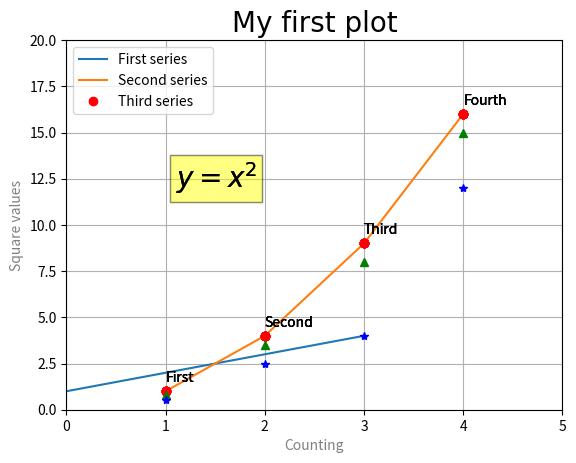

Recreate this plot in Python.

import matplotlib.pyplot as plt

# ----------------------------------------
# Example 1: Simple interactive chart
# ----------------------------------------
plt.plot([1, 2, 3, 4])
plt.show()

# ----------------------------------------
# Example 2: Simple plot with y values
# ----------------------------------------
plt.plot([1, 2, 3, 4], [1, 4, 9, 16])
plt.show()

# ----------------------------------------
# Example 3: Plot with red circles
# ----------------------------------------
plt.plot([1, 2, 3, 4], [1, 4, 9, 16], 'ro')
plt.show()

# ----------------------------------------
# Example 4: Set axis range and title
# ----------------------------------------
plt.axis([0, 5, 0, 20])
plt.title('My first plot')
plt.plot([1, 2, 3, 4], [1, 4, 9, 16], 'ro')
plt.show()

# ----------------------------------------
# Example 5: Add labels to the axes
# ----------------------------------------
plt.axis([0, 5, 0, 20])
plt.title('My first plot')
plt.xlabel('Counting')
plt.ylabel('Square values')
plt.plot([1, 2, 3, 4], [1, 4, 9, 16], 'ro')
plt.show()

# ----------------------------------------
# Example 6: Customize font, size, and color
# ----------------------------------------
plt.axis([0, 5, 0, 20])
plt.title('My first plot', fontsize=20, fontname='Times New Roman')
plt.xlabel('Counting', color='gray')
plt.ylabel('Square values', color='gray')
plt.plot([1, 2, 3, 4], [1, 4, 9, 16], 'ro')
plt.show()

# ----------------------------------------
# Example 7: Add text annotations
# ----------------------------------------
plt.axis([0, 5, 0, 20])
plt.title('My first plot', fontsize=20, fontname='Times New Roman')
plt.xlabel('Counting', color='gray')
plt.ylabel('Square values', color='gray')
plt.text(1, 1.5, 'First')
plt.text(2, 4.5, 'Second')
plt.text(3, 9.5, 'Third')
plt.text(4, 16.5, 'Fourth')
plt.plot([1, 2, 3, 4], [1, 4, 9, 16], 'ro')
plt.show()

# ----------------------------------------
# Example 8: Add text with a math expression and a bounding box
# ----------------------------------------
plt.axis([0, 5, 0, 20])
plt.title('My first plot', fontsize=20, fontname='Times New Roman')
plt.xlabel('Counting', color='gray')
plt.ylabel('Square values', color='gray')
plt.text(1, 1.5, 'First')
plt.text(2, 4.5, 'Second')
plt.text(3, 9.5, 'Third')
plt.text(4, 16.5, 'Fourth')
plt.text(1.1, 12, r'$y = x^2$', fontsize=20,
         bbox={'facecolor': 'yellow', 'alpha': 0.2})
plt.plot([1, 2, 3, 4], [1, 4, 9, 16], 'ro')
plt.show()

# ----------------------------------------
# Example 9: Add grid lines
# ----------------------------------------
plt.axis([0, 5, 0, 20])
plt.title('My first plot', fontsize=20, fontname='Times New Roman')
plt.xlabel('Counting', color='gray')
plt.ylabel('Square values', color='gray')
plt.text(1, 1.5, 'First')
plt.text(2, 4.5, 'Second')
plt.text(3, 9.5, 'Third')
plt.text(4, 16.5, 'Fourth')
plt.text(1.1, 12, r'$y = x^2$', fontsize=20,
         bbox={'facecolor': 'yellow', 'alpha': 0.2})
plt.grid(True)
plt.plot([1, 2, 3, 4], [1, 4, 9, 16], 'ro')
plt.show()

# ----------------------------------------
# Example 10: Add legend to the chart
# ----------------------------------------
plt.axis([0, 5, 0, 20])
plt.title('My first plot', fontsize=20, fontname='Times New Roman')
plt.xlabel('Counting', color='gray')
plt.ylabel('Square values', color='gray')
plt.text(1, 1.5, 'First')
plt.text(2, 4.5, 'Second')
plt.text(3, 9.5, 'Third')
plt.text(4, 16.5, 'Fourth')
plt.text(1.1, 12, '$y = x^2$', fontsize=20,
         bbox={'facecolor': 'yellow', 'alpha': 0.2})
plt.grid(True)

# Multiple data series
plt.plot([1, 2, 3, 4], [1, 4, 9, 16], 'ro')
plt.plot([1, 2, 3, 4], [0.8, 3.5, 8, 15], 'g^')
plt.plot([1, 2, 3, 4], [0.5, 2.5, 4, 12], 'b*')

# Add legend
plt.legend(['First series', 'Second series', 'Third series'], loc=2)
plt.show()